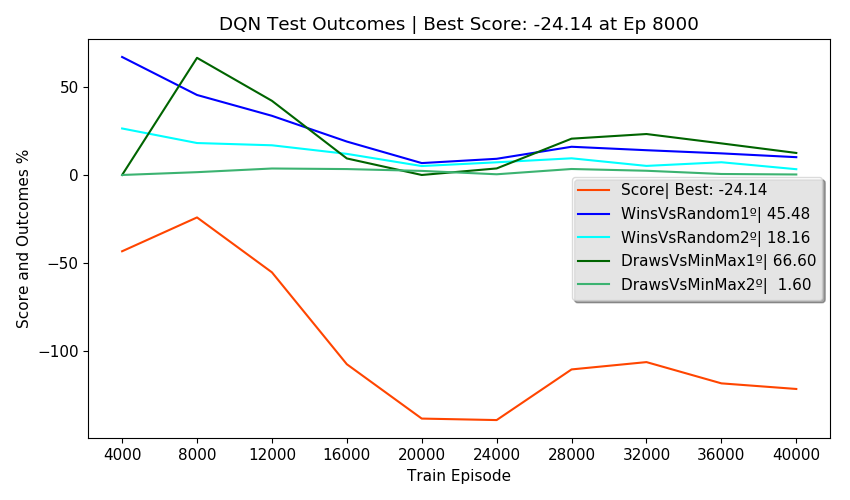

Values plotted in this chart, from the file beside it:
Episodes, FirstPlayer, SecondPlayer, Wins, Draws, Losses, Invalids, MeanReward, PartialScore, Score, TrainEpisode, TrainTime, TrainStates, NewTestStates, TotalTestStates, NewEnvStates, EnvAgentStates, SumEnvStates, TestTime, TotalTestTime, alg, env_agent, train_episodes, eval_freq
2500, DQN, Random, 67.08, 11.76, 21.16, 0.00, 1.25, 51.80, -43.37, 4000, 0:02:17, 2653, 145, 145, 80, 80, 398, 0:00:44, 0:03:01, DQN, Random, 40000, 4000
2500, Random, DQN, 26.44, 14.56, 59.00, 0.00, 0.08, -25.28, -43.37, 4000, 0:02:17, 2653, 352, 497, 239, 239, 398, 0:00:38, 0:03:01, DQN, Random, 40000, 4000
2500, DQN, MinMax, 0.00, 0.00, 100, 0.00, -1.00, -100, -43.37, 4000, 0:02:17, 2653, 0, 497, 6, 6, 398, 0:00:43, 0:03:01, DQN, Random, 40000, 4000
2500, MinMax, DQN, 0.00, 0.00, 100, 0.00, -1.00, -100, -43.37, 4000, 0:02:17, 2653, 0, 497, 73, 73, 398, 0:00:38, 0:03:01, DQN, Random, 40000, 4000
500, DQN, DQN, 0.00, 100, 0.00, 0.00, 1.00, , -43.37, 4000, 0:02:17, 2653, 0, 497, 0, 497, 398, 0:00:17, 0:03:01, DQN, Random, 40000, 4000
2500, DQN, Random, 45.48, 17.48, 20.24, 16.80, 0.55, 0.38, -24.14, 8000, 0:08:00, 3415, 144, 641, 78, 158, 629, 0:00:48, 0:03:11, DQN, Random, 40000, 4000
2500, Random, DQN, 18.16, 22.68, 55.48, 3.68, -0.04, -33.34, -24.14, 8000, 0:08:00, 3415, 91, 732, 72, 311, 629, 0:00:40, 0:03:11, DQN, Random, 40000, 4000
2500, DQN, MinMax, 0.00, 66.60, 33.40, 0.00, 0.33, 33.20, -24.14, 8000, 0:08:00, 3415, 0, 732, 22, 28, 629, 0:00:50, 0:03:11, DQN, Random, 40000, 4000
2500, MinMax, DQN, 0.00, 1.60, 98.40, 0.00, -0.97, -96.80, -24.14, 8000, 0:08:00, 3415, 0, 732, 59, 132, 629, 0:00:34, 0:03:11, DQN, Random, 40000, 4000
500, DQN, DQN, 46.60, 0.00, 53.40, 0.00, 0.40, , -24.14, 8000, 0:08:00, 3415, 0, 732, 0, 732, 629, 0:00:17, 0:03:11, DQN, Random, 40000, 4000
2500, DQN, Random, 33.64, 10.28, 30.68, 25.40, -0.04, -42.70, -55.35, 12000, 0:14:14, 3598, 64, 796, 48, 206, 867, 0:00:48, 0:03:07, DQN, Random, 40000, 4000
2500, Random, DQN, 16.88, 20.84, 53.20, 9.08, -0.17, -44.06, -55.35, 12000, 0:14:14, 3598, 152, 948, 117, 428, 867, 0:00:41, 0:03:07, DQN, Random, 40000, 4000
2500, DQN, MinMax, 0.00, 42.16, 33.92, 23.92, -0.40, -39.60, -55.35, 12000, 0:14:14, 3598, 0, 948, 9, 37, 867, 0:00:49, 0:03:07, DQN, Random, 40000, 4000
2500, MinMax, DQN, 0.00, 3.68, 93.92, 2.40, -0.95, -95.04, -55.35, 12000, 0:14:14, 3598, 0, 948, 64, 196, 867, 0:00:34, 0:03:07, DQN, Random, 40000, 4000
500, DQN, DQN, 48.60, 0.00, 51.40, 0.00, 0.46, , -55.35, 12000, 0:14:14, 3598, 0, 948, 0, 948, 867, 0:00:12, 0:03:07, DQN, Random, 40000, 4000
2500, DQN, Random, 19.00, 5.72, 17.64, 57.64, -0.89, -111.1, -107.6, 16000, 0:20:27, 3631, 42, 990, 31, 237, 1028, 0:00:46, 0:03:06, DQN, Random, 40000, 4000
2500, Random, DQN, 12.00, 23.68, 37.88, 26.44, -0.43, -66.92, -107.6, 16000, 0:20:27, 3631, 98, 1088, 74, 502, 1028, 0:00:40, 0:03:06, DQN, Random, 40000, 4000
2500, DQN, MinMax, 0.00, 9.40, 24.20, 66.40, -1.48, -147.6, -107.6, 16000, 0:20:27, 3631, 0, 1088, 8, 45, 1028, 0:00:46, 0:03:06, DQN, Random, 40000, 4000
2500, MinMax, DQN, 0.00, 3.36, 85.12, 11.52, -1.05, -104.8, -107.6, 16000, 0:20:27, 3631, 0, 1088, 48, 244, 1028, 0:00:35, 0:03:06, DQN, Random, 40000, 4000
500, DQN, DQN, 0.00, 50.40, 0.00, 49.60, -0.49, , -107.6, 16000, 0:20:27, 3631, 0, 1088, 0, 1088, 1028, 0:00:17, 0:03:06, DQN, Random, 40000, 4000
2500, DQN, Random, 6.76, 1.76, 13.04, 78.44, -1.55, -162.3, -138.5, 20000, 0:26:34, 3666, 30, 1118, 18, 255, 1117, 0:00:45, 0:03:03, DQN, Random, 40000, 4000
2500, Random, DQN, 5.08, 17.00, 32.28, 45.64, -0.96, -110, -138.5, 20000, 0:26:34, 3666, 46, 1164, 36, 538, 1117, 0:00:39, 0:03:03, DQN, Random, 40000, 4000
2500, DQN, MinMax, 0.00, 0.00, 32.68, 67.32, -1.67, -167.3, -138.5, 20000, 0:26:34, 3666, 0, 1164, 6, 51, 1117, 0:00:45, 0:03:03, DQN, Random, 40000, 4000
2500, MinMax, DQN, 0.00, 2.32, 78.64, 19.04, -1.14, -114.4, -138.5, 20000, 0:26:34, 3666, 0, 1164, 29, 273, 1117, 0:00:35, 0:03:03, DQN, Random, 40000, 4000
500, DQN, DQN, 0.00, 0.00, 52.20, 47.80, -1.48, , -138.5, 20000, 0:26:34, 3666, 0, 1164, 0, 1164, 1117, 0:00:17, 0:03:03, DQN, Random, 40000, 4000
2500, DQN, Random, 9.20, 2.20, 9.52, 79.08, -1.47, -157.4, -139.3, 24000, 0:32:35, 3693, 4, 1168, 6, 261, 1194, 0:00:44, 0:02:55, DQN, Random, 40000, 4000
2500, Random, DQN, 7.20, 12.76, 32.92, 47.12, -1.00, -113.6, -139.3, 24000, 0:32:35, 3693, 56, 1224, 42, 580, 1194, 0:00:37, 0:02:55, DQN, Random, 40000, 4000
2500, DQN, MinMax, 0.00, 3.72, 32.76, 63.52, -1.56, -156.1, -139.3, 24000, 0:32:35, 3693, 0, 1224, 1, 52, 1194, 0:00:45, 0:02:55, DQN, Random, 40000, 4000
2500, MinMax, DQN, 0.00, 0.40, 68.48, 31.12, -1.30, -130.3, -139.3, 24000, 0:32:35, 3693, 0, 1224, 28, 301, 1194, 0:00:34, 0:02:55, DQN, Random, 40000, 4000
500, DQN, DQN, 0.00, 0.00, 23.00, 77.00, -1.77, , -139.3, 24000, 0:32:35, 3693, 0, 1224, 0, 1224, 1194, 0:00:12, 0:02:55, DQN, Random, 40000, 4000
2500, DQN, Random, 16.04, 6.08, 17.08, 60.80, -1.01, -119.6, -110.5, 28000, 0:38:31, 3715, 21, 1245, 17, 278, 1295, 0:00:46, 0:02:50, DQN, Random, 40000, 4000
2500, Random, DQN, 9.48, 15.56, 35.08, 39.88, -0.80, -97.58, -110.5, 28000, 0:38:31, 3715, 54, 1299, 53, 633, 1295, 0:00:37, 0:02:50, DQN, Random, 40000, 4000
2500, DQN, MinMax, 0.00, 20.64, 29.16, 50.20, -1.09, -108.9, -110.5, 28000, 0:38:31, 3715, 0, 1299, 3, 55, 1295, 0:00:41, 0:02:50, DQN, Random, 40000, 4000
2500, MinMax, DQN, 0.00, 3.40, 73.72, 22.88, -1.16, -116.1, -110.5, 28000, 0:38:31, 3715, 0, 1299, 28, 329, 1295, 0:00:32, 0:02:50, DQN, Random, 40000, 4000
500, DQN, DQN, 12.00, 0.00, 0.00, 88.00, -1.52, , -110.5, 28000, 0:38:31, 3715, 2, 1301, 2, 1301, 1295, 0:00:11, 0:02:50, DQN, Random, 40000, 4000
2500, DQN, Random, 14.08, 6.28, 17.24, 62.40, -1.08, -124.8, -106.4, 32000, 0:44:18, 3740, 14, 1315, 12, 290, 1374, 0:00:45, 0:02:59, DQN, Random, 40000, 4000
2500, Random, DQN, 5.16, 15.84, 36.52, 42.48, -0.95, -108.4, -106.4, 32000, 0:44:18, 3740, 48, 1363, 43, 676, 1374, 0:00:38, 0:02:59, DQN, Random, 40000, 4000
2500, DQN, MinMax, 0.00, 23.28, 51.48, 25.24, -0.79, -78.68, -106.4, 32000, 0:44:18, 3740, 0, 1363, 6, 61, 1374, 0:00:45, 0:02:59, DQN, Random, 40000, 4000
2500, MinMax, DQN, 0.00, 2.40, 79.16, 18.44, -1.14, -113.6, -106.4, 32000, 0:44:18, 3740, 0, 1363, 18, 347, 1374, 0:00:33, 0:02:59, DQN, Random, 40000, 4000
500, DQN, DQN, 0.00, 0.00, 0.00, 100, -2.00, , -106.4, 32000, 0:44:18, 3740, 0, 1363, 0, 1363, 1374, 0:00:16, 0:02:59, DQN, Random, 40000, 4000
2500, DQN, Random, 12.28, 3.48, 16.24, 68.00, -1.24, -138.2, -118.5, 36000, 0:50:13, 3754, 3, 1366, 10, 300, 1447, 0:00:44, 0:02:57, DQN, Random, 40000, 4000
2500, Random, DQN, 7.24, 7.72, 42.20, 42.84, -1.06, -116.8, -118.5, 36000, 0:50:13, 3754, 36, 1402, 35, 711, 1447, 0:00:37, 0:02:57, DQN, Random, 40000, 4000
2500, DQN, MinMax, 0.00, 17.96, 49.72, 32.32, -0.96, -96.40, -118.5, 36000, 0:50:13, 3754, 0, 1402, 2, 63, 1447, 0:00:48, 0:02:57, DQN, Random, 40000, 4000
2500, MinMax, DQN, 0.00, 0.56, 75.84, 23.60, -1.22, -122.5, -118.5, 36000, 0:50:13, 3754, 0, 1402, 26, 373, 1447, 0:00:33, 0:02:57, DQN, Random, 40000, 4000
500, DQN, DQN, 0.00, 0.00, 0.00, 100, -2.00, , -118.5, 36000, 0:50:13, 3754, 1, 1403, 1, 1403, 1447, 0:00:13, 0:02:57, DQN, Random, 40000, 4000
2500, DQN, Random, 10.12, 3.36, 14.28, 72.24, -1.35, -147, -121.7, 40000, 0:56:06, 3777, 14, 1417, 10, 310, 1494, 0:00:43, 0:02:53, DQN, Random, 40000, 4000
2500, Random, DQN, 3.28, 4.80, 38.96, 52.96, -1.34, -139.2, -121.7, 40000, 0:56:06, 3777, 24, 1441, 21, 732, 1494, 0:00:37, 0:02:53, DQN, Random, 40000, 4000
2500, DQN, MinMax, 0.00, 12.52, 74.92, 12.56, -0.88, -87.52, -121.7, 40000, 0:56:06, 3777, 0, 1441, 5, 68, 1494, 0:00:44, 0:02:53, DQN, Random, 40000, 4000
2500, MinMax, DQN, 0.00, 0.28, 86.20, 13.52, -1.13, -113, -121.7, 40000, 0:56:06, 3777, 0, 1441, 11, 384, 1494, 0:00:33, 0:02:53, DQN, Random, 40000, 4000
500, DQN, DQN, 0.00, 0.00, 12.80, 87.20, -1.87, , -121.7, 40000, 0:56:06, 3777, 0, 1441, 0, 1441, 1494, 0:00:13, 0:02:53, DQN, Random, 40000, 4000
